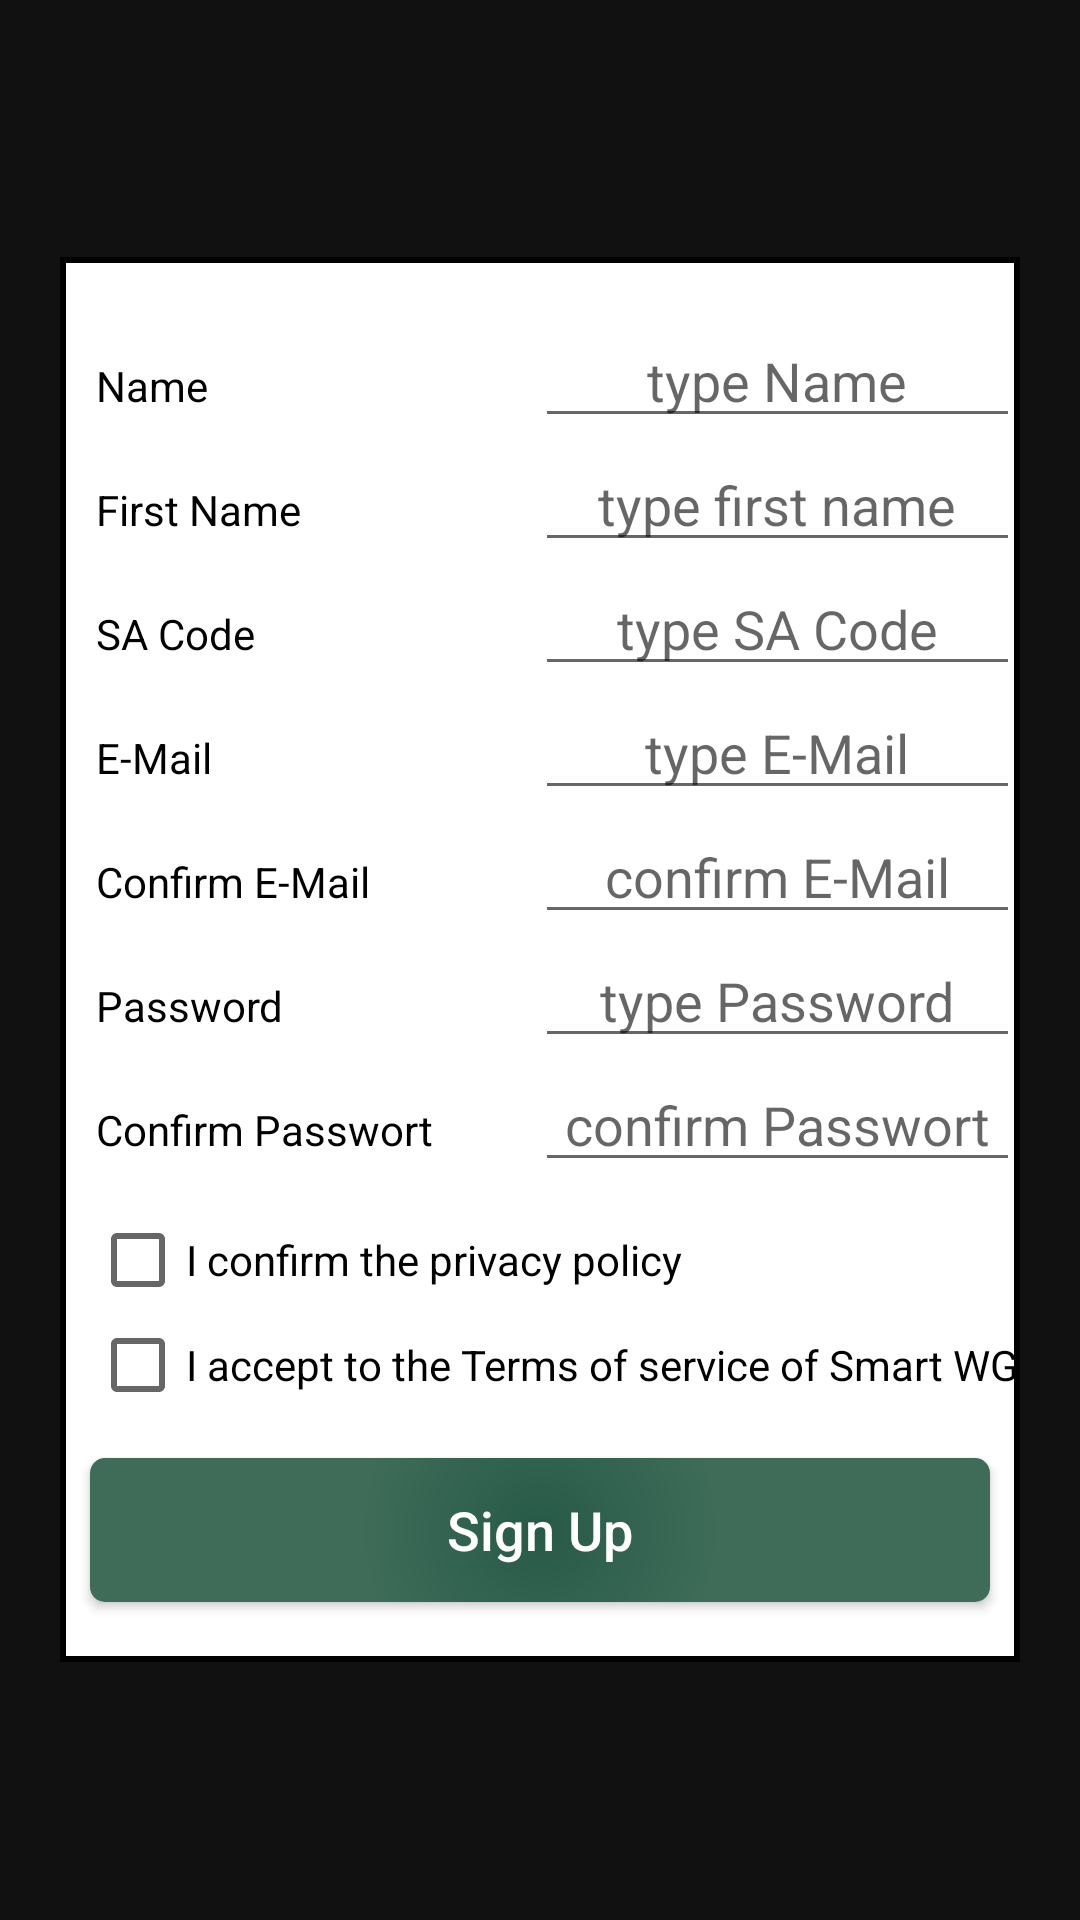

Here is an Android app screen rendered from its layout file. Give the layout XML and the strings, colors and styles it references.
<!-- AndroidManifest.xml: activity theme AppTheme.NoActionBar -->
<!-- res/layout/activity_sign_up.xml -->
<?xml version="1.0" encoding="utf-8"?>
<RelativeLayout xmlns:android="http://schemas.android.com/apk/res/android"
    xmlns:app="http://schemas.android.com/apk/res-auto"
    xmlns:tools="http://schemas.android.com/tools"
    android:layout_width="match_parent"
    android:layout_height="match_parent"
    android:background="@drawable/app_background"
    tools:context=".HomescreenActivity">

    <ScrollView
        android:layout_width="match_parent"
        android:layout_height="wrap_content"
        android:layout_centerVertical="true">

        <TableLayout
            android:layout_width="match_parent"
            android:layout_height="wrap_content"
            android:layout_centerVertical="true"
            android:layout_marginStart="20dp"
            android:layout_marginEnd="20dp"
            android:background="@drawable/form_background"
            android:orientation="vertical">

            <TextView
                android:id="@+id/tvRegister"
                android:layout_width="match_parent"
                android:layout_height="wrap_content"
                android:textAlignment="center"
                android:text=""
                tools:layout_editor_absoluteX="179dp"
                tools:layout_editor_absoluteY="356dp" />

            <TableRow>
                <TextView
                    android:layout_width="match_parent"
                    android:layout_height="wrap_content"
                    android:textColor="@color/black"
                    android:padding="2dp"
                    android:layout_marginRight="2dp"
                    android:layout_marginLeft="10dp"
                    android:text="Name"/>

                <EditText
                    android:id="@+id/etName"
                    android:layout_width="match_parent"
                    android:layout_height="wrap_content"
                    android:layout_marginLeft="30dp"
                    android:layout_weight="1"
                    android:gravity="center"
                    android:hint="type Name"
                    android:inputType="text"
                    android:textColor="@color/black" />
            </TableRow>
            <TableRow>
                <TextView
                    android:layout_width="match_parent"
                    android:layout_height="wrap_content"
                    android:textColor="@color/black"
                    android:padding="2dp"
                    android:layout_marginRight="2dp"
                    android:layout_marginLeft="10dp"
                    android:text="First Name" />

                <EditText
                    android:id="@+id/etFirstName"
                    android:layout_width="match_parent"
                    android:layout_height="wrap_content"
                    android:layout_marginLeft="30dp"
                    android:layout_weight="1"
                    android:gravity="center"
                    android:hint="type first name"
                    android:inputType="text"
                    android:textColor="@color/black" />
            </TableRow>
            <TableRow>
                <TextView
                    android:layout_width="match_parent"
                    android:layout_height="wrap_content"
                    android:textColor="@color/black"
                    android:padding="2dp"
                    android:layout_marginRight="2dp"
                    android:layout_marginLeft="10dp"
                    android:text="SA Code" />

                <EditText
                    android:id="@+id/etSACode"
                    android:layout_width="match_parent"
                    android:layout_height="wrap_content"
                    android:layout_marginLeft="30dp"
                    android:layout_weight="1"
                    android:gravity="center"
                    android:hint="type SA Code"
                    android:inputType="numberSigned"
                    android:shadowColor="#EAE7E8"
                    android:textColor="@color/black" />
            </TableRow>
            <TableRow>
                <TextView
                    android:layout_width="match_parent"
                    android:layout_height="wrap_content"
                    android:textColor="@color/black"
                    android:padding="2dp"
                    android:layout_marginRight="2dp"
                    android:layout_marginLeft="10dp"
                    android:text="E-Mail" />

                <EditText
                    android:id="@+id/etEmail"
                    android:layout_width="match_parent"
                    android:layout_height="wrap_content"
                    android:layout_marginLeft="30dp"
                    android:layout_weight="1"
                    android:gravity="center"
                    android:hint="type E-Mail"
                    android:inputType="textEmailAddress"
                    android:shadowColor="#FFFFFF"
                    android:textColor="@color/black" />
            </TableRow>
            <TableRow>
                <TextView
                    android:layout_width="match_parent"
                    android:layout_height="wrap_content"
                    android:textColor="@color/black"
                    android:padding="2dp"
                    android:layout_marginRight="2dp"
                    android:layout_marginLeft="10dp"
                    android:text="Confirm E-Mail " />

                <EditText
                    android:id="@+id/etEmail2"
                    android:layout_width="match_parent"
                    android:layout_height="wrap_content"
                    android:layout_marginLeft="30dp"
                    android:layout_weight="1"
                    android:gravity="center"
                    android:hint="confirm E-Mail"
                    android:inputType="textEmailAddress"
                    android:textColor="@color/black" />
            </TableRow>
            <TableRow>
                <TextView
                    android:layout_width="match_parent"
                    android:layout_height="wrap_content"
                    android:textColor="@color/black"
                    android:padding="2dp"
                    android:layout_marginRight="2dp"
                    android:layout_marginLeft="10dp"
                    android:text="Password" />

                <EditText
                    android:id="@+id/etPasswordSignUp"
                    android:layout_width="match_parent"
                    android:layout_height="wrap_content"
                    android:layout_marginLeft="30dp"
                    android:layout_weight="1"
                    android:gravity="center"
                    android:hint="type Password"
                    android:inputType="textPassword"
                    android:textColor="@color/black" />
            </TableRow>
            <TableRow>
                <TextView
                    android:layout_width="match_parent"
                    android:layout_height="wrap_content"
                    android:textColor="@color/black"
                    android:padding="2dp"
                    android:layout_marginRight="2dp"
                    android:layout_marginLeft="10dp"
                    android:text="Confirm Passwort" />

                <EditText
                    android:id="@+id/etPassword2SignUp"
                    android:layout_width="match_parent"
                    android:layout_height="wrap_content"
                    android:layout_marginLeft="30dp"
                    android:layout_weight="1"
                    android:gravity="center"
                    android:hint="confirm Passwort"
                    android:inputType="textWebPassword"
                    android:shadowColor="#FFFFFF"
                    android:textColor="@color/black" />
            </TableRow>

            <CheckBox
                android:id="@+id/cboxPrivacyPolicy"
                android:layout_marginLeft="10dp"
                android:layout_marginTop="10dp"
                android:text="I confirm the privacy policy" />

            <CheckBox
                android:id="@+id/cboxTermsOfService"
                android:layout_marginLeft="10dp"
                android:layout_marginTop="3dp"
                android:layout_marginBottom="5dp"
                android:text="I accept to the Terms of service of Smart WG" />

            <Button
                android:id="@+id/bRegister"
                android:layout_width="match_parent"
                android:layout_height="wrap_content"
                android:layout_marginLeft="10dp"
                android:layout_marginRight="10dp"
                android:layout_marginBottom="20dp"
                android:layout_marginTop="10dp"
                android:background="@drawable/button_background"
                android:text="@string/signUp"
                android:textAllCaps="false"
                android:textColor="@color/white"
                android:textSize="18sp" />



        </TableLayout>
    </ScrollView>
</RelativeLayout>
<!-- resources referenced by this layout -->
<resources>
  <color name="black">#FF000000</color>
  <color name="white">#FFFFFFFF</color>
  <!-- drawable app_background (drawable) -->
  <?xml version="1.0" encoding="utf-8"?>
  <shape xmlns:android="http://schemas.android.com/apk/res/android" android:shape="rectangle">
      <gradient android:startColor="#111111" android:endColor="#111111"
          android:angle="270"/>
  </shape>
  <!-- drawable button_background (drawable) -->
  <?xml version="1.0" encoding="utf-8"?>
  <shape xmlns:android="http://schemas.android.com/apk/res/android" android:shape="rectangle">
      
      <gradient
          android:startColor="#285A48"
          android:endColor="#3e6c59"
          android:gradientRadius="180"
          android:type="radial" />
      <corners android:radius="5dp"/>
  </shape>
  <!-- drawable form_background (drawable) -->
  <?xml version="1.0" encoding="utf-8"?>
  <shape xmlns:android="http://schemas.android.com/apk/res/android">
      <solid android:color="@android:color/white"/>
      <stroke android:width="2dp" android:color="@color/black"/>
  </shape>
  <string name="signUp">Sign Up</string>
  <style name="AppTheme.NoActionBar" parent="Theme.AppCompat.Light.NoActionBar">
          <item name="windowActionBar">false</item>
          <item name="windowNoTitle">true</item>
      </style>
</resources>
